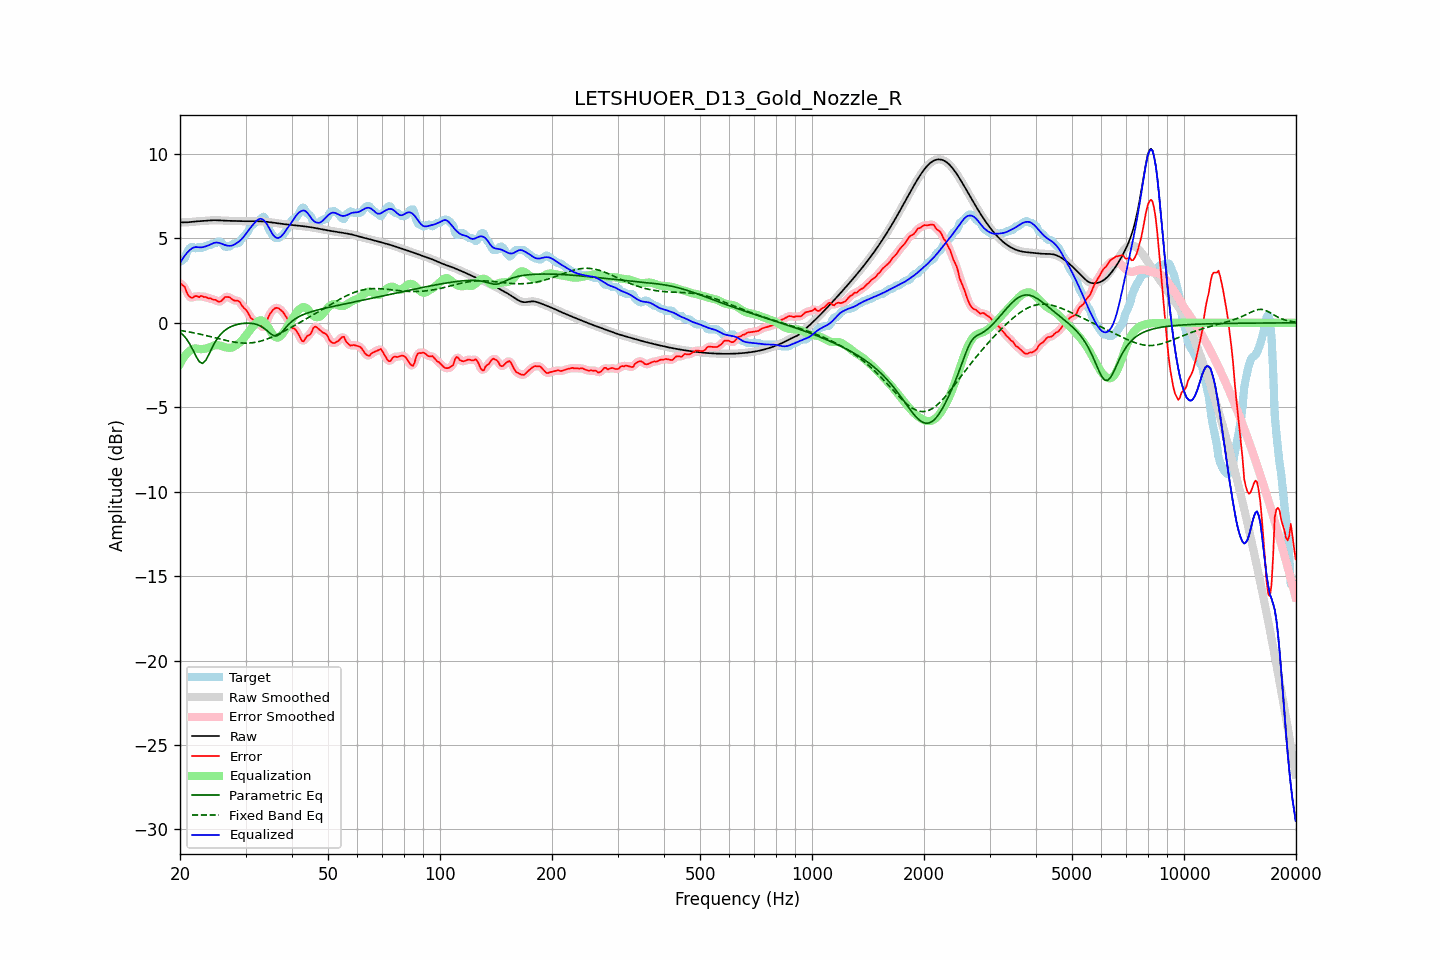

The table this chart was drawn from, first rows:
frequency, raw, error, smoothed, error_smoothed, equalization, parametric_eq, fixed_band_eq, equalized_raw, equalized_smoothed, target
20.00, 5.95, 2.33, 5.95, 2.35, -2.43, -0.55, -0.45, 3.52, 3.52, 3.62
20.20, 5.95, 2.28, 5.95, 2.28, -2.26, -0.64, -0.46, 3.69, 3.69, 3.67
20.40, 5.95, 2.20, 5.95, 2.19, -2.10, -0.72, -0.48, 3.85, 3.85, 3.75
20.61, 5.95, 2.13, 5.95, 2.06, -1.97, -0.83, -0.50, 3.98, 3.98, 3.82
20.81, 5.95, 1.85, 5.95, 1.87, -1.85, -0.95, -0.51, 4.11, 4.11, 4.10
21.02, 5.96, 1.66, 5.96, 1.69, -1.74, -1.09, -0.53, 4.21, 4.21, 4.30
21.23, 5.97, 1.54, 5.97, 1.54, -1.66, -1.24, -0.55, 4.31, 4.31, 4.42
21.44, 5.98, 1.50, 5.98, 1.50, -1.59, -1.42, -0.56, 4.38, 4.38, 4.48
21.66, 5.99, 1.49, 5.99, 1.52, -1.54, -1.60, -0.58, 4.44, 4.44, 4.50
21.87, 6.00, 1.57, 6.00, 1.55, -1.52, -1.80, -0.60, 4.48, 4.48, 4.42
22.09, 6.01, 1.59, 6.01, 1.56, -1.52, -1.99, -0.62, 4.49, 4.49, 4.42
22.31, 6.01, 1.56, 6.01, 1.57, -1.53, -2.15, -0.64, 4.48, 4.48, 4.45
22.54, 6.02, 1.52, 6.02, 1.57, -1.55, -2.30, -0.66, 4.47, 4.47, 4.50
22.76, 6.03, 1.60, 6.03, 1.56, -1.56, -2.36, -0.68, 4.47, 4.47, 4.43
22.99, 6.03, 1.57, 6.03, 1.56, -1.55, -2.40, -0.70, 4.48, 4.48, 4.46
23.22, 6.04, 1.53, 6.04, 1.55, -1.54, -2.32, -0.73, 4.50, 4.50, 4.52
23.45, 6.05, 1.53, 6.05, 1.51, -1.52, -2.22, -0.75, 4.53, 4.53, 4.52
23.69, 6.06, 1.48, 6.06, 1.49, -1.49, -2.05, -0.77, 4.56, 4.56, 4.58
23.92, 6.07, 1.45, 6.07, 1.47, -1.46, -1.87, -0.79, 4.60, 4.60, 4.62
24.16, 6.07, 1.46, 6.07, 1.43, -1.43, -1.67, -0.82, 4.65, 4.65, 4.62
24.40, 6.08, 1.39, 6.08, 1.41, -1.39, -1.47, -0.84, 4.69, 4.69, 4.68
24.65, 6.08, 1.36, 6.08, 1.38, -1.35, -1.29, -0.86, 4.73, 4.73, 4.72
24.89, 6.08, 1.36, 6.08, 1.34, -1.33, -1.11, -0.89, 4.75, 4.75, 4.72
25.14, 6.08, 1.30, 6.08, 1.30, -1.32, -0.97, -0.91, 4.76, 4.76, 4.78
25.39, 6.07, 1.26, 6.07, 1.27, -1.33, -0.83, -0.94, 4.74, 4.74, 4.82
25.65, 6.07, 1.26, 6.07, 1.27, -1.35, -0.71, -0.96, 4.71, 4.71, 4.80
25.91, 6.06, 1.32, 6.06, 1.34, -1.38, -0.61, -0.98, 4.68, 4.68, 4.74
26.16, 6.05, 1.42, 6.05, 1.42, -1.41, -0.52, -1.01, 4.64, 4.64, 4.63
26.43, 6.05, 1.53, 6.05, 1.50, -1.44, -0.44, -1.03, 4.61, 4.61, 4.52
26.69, 6.05, 1.53, 6.05, 1.54, -1.46, -0.37, -1.05, 4.58, 4.58, 4.52
26.96, 6.04, 1.53, 6.04, 1.54, -1.48, -0.31, -1.07, 4.57, 4.57, 4.52
27.23, 6.04, 1.52, 6.04, 1.49, -1.48, -0.26, -1.09, 4.56, 4.56, 4.52
27.50, 6.04, 1.42, 6.04, 1.43, -1.47, -0.21, -1.11, 4.57, 4.57, 4.62
27.77, 6.03, 1.36, 6.03, 1.37, -1.43, -0.18, -1.13, 4.60, 4.60, 4.67
28.05, 6.03, 1.32, 6.03, 1.33, -1.38, -0.14, -1.14, 4.65, 4.65, 4.72
28.33, 6.03, 1.31, 6.03, 1.32, -1.32, -0.11, -1.16, 4.71, 4.71, 4.72
28.62, 6.02, 1.31, 6.02, 1.29, -1.25, -0.09, -1.17, 4.77, 4.77, 4.72
28.90, 6.02, 1.26, 6.02, 1.23, -1.18, -0.07, -1.18, 4.84, 4.84, 4.77
29.19, 6.02, 1.11, 6.02, 1.11, -1.09, -0.05, -1.19, 4.93, 4.93, 4.91
29.48, 6.02, 0.96, 6.02, 0.99, -0.99, -0.04, -1.20, 5.03, 5.03, 5.06
29.78, 6.02, 0.86, 6.02, 0.87, -0.87, -0.03, -1.20, 5.15, 5.15, 5.16
30.08, 6.02, 0.77, 6.02, 0.76, -0.74, -0.02, -1.20, 5.27, 5.27, 5.25
30.38, 6.02, 0.65, 6.02, 0.62, -0.61, -0.02, -1.20, 5.41, 5.41, 5.37
30.68, 6.02, 0.47, 6.02, 0.47, -0.49, -0.02, -1.20, 5.54, 5.54, 5.55
30.99, 6.02, 0.29, 6.02, 0.33, -0.37, -0.03, -1.19, 5.65, 5.65, 5.73
31.30, 6.02, 0.23, 6.02, 0.22, -0.26, -0.04, -1.18, 5.76, 5.76, 5.80
31.61, 6.02, 0.16, 6.02, 0.15, -0.15, -0.05, -1.17, 5.87, 5.87, 5.87
31.93, 6.02, 0.08, 6.02, 0.09, -0.04, -0.08, -1.15, 5.98, 5.98, 5.94
32.24, 6.02, 0.02, 6.02, 0.02, 0.06, -0.11, -1.13, 6.08, 6.08, 6.00
32.57, 6.02, -0.05, 6.02, -0.05, 0.12, -0.14, -1.11, 6.14, 6.14, 6.07
32.89, 6.01, -0.12, 6.01, -0.15, 0.15, -0.19, -1.09, 6.17, 6.17, 6.14
33.22, 6.01, -0.21, 6.01, -0.23, 0.14, -0.24, -1.06, 6.15, 6.15, 6.22
33.55, 6.00, -0.28, 6.00, -0.24, 0.08, -0.30, -1.03, 6.09, 6.09, 6.29
33.89, 5.99, -0.17, 5.99, -0.13, -0.01, -0.38, -1.00, 5.99, 5.99, 6.16
34.23, 5.98, 0.09, 5.98, 0.08, -0.13, -0.45, -0.97, 5.86, 5.86, 5.89
34.57, 5.97, 0.35, 5.97, 0.32, -0.28, -0.53, -0.93, 5.69, 5.69, 5.62
34.92, 5.96, 0.53, 5.96, 0.52, -0.44, -0.61, -0.89, 5.52, 5.52, 5.43
35.27, 5.95, 0.66, 5.95, 0.67, -0.60, -0.69, -0.85, 5.35, 5.35, 5.29
35.62, 5.93, 0.78, 5.93, 0.78, -0.73, -0.74, -0.81, 5.20, 5.20, 5.15
35.97, 5.92, 0.86, 5.92, 0.86, -0.82, -0.77, -0.77, 5.10, 5.10, 5.06
... 635 more rows
